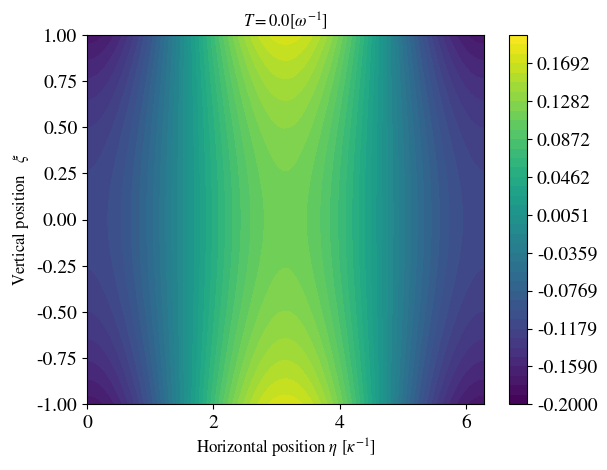

This chart was generated by the following Python code: (Note: this script raises an exception after producing the figure.)
import numpy as np 
import matplotlib.pyplot as plt 

import matplotlib
matplotlib.rc('xtick', labelsize=14)
matplotlib.rc('ytick', labelsize=14)
matplotlib.rcParams['mathtext.fontset'] = 'stix'
matplotlib.rcParams['font.family'] = 'STIXGeneral'

N = int(1000)
xi = np.linspace(-1, 1, 100)
P1 = np.zeros(len(xi), dtype="complex")
particular = np.zeros(len(xi), dtype="complex")
term1 = np.zeros(len(xi), dtype="complex")
term2 = np.zeros(len(xi), dtype="complex")

Sc = 1
F0 = 1
kappa = 1
pi = np.pi 
omega = 1
Nt = 10
epsilon = 0.3
T = np.linspace(0, np.pi/omega, Nt)
eta = np.linspace(0, 2*np.pi/kappa, 90)
full_solution = np.zeros((len(xi), len(eta), len(T)))

for i in range(len(T)):
	t = T[i]
	for n in range(N):
		n = 2*n +1
		alpha_n = n*n*pi*pi*Sc/4

		an = 4*Sc*F0*((-1)**(0.5*(n-1)))*(alpha_n-1j*omega)/(n*pi*(alpha_n*alpha_n + omega*omega))
		bn = -2*kappa*kappa*F0*((-1)**(0.5*(n-1)))/(kappa*kappa + n*n*pi*pi/4)

		d_n = bn - an*n*pi*kappa*kappa/2 
		c_n = an*n*n*pi*pi/2 + bn*n*pi/(kappa*kappa + n*n*pi*pi/4)

		theta_n = -2*kappa*F0*((-1)**(0.5*(n-1)))/(kappa*kappa + n*n*pi*pi/4)
		denominator = 1j*omega/Sc + kappa*kappa + n*n*pi*pi/4
		lambda_n = (1-n*n*pi*pi*0.5*(1/denominator + 1/(kappa*kappa+n*n*pi*pi/4)))


		particular += -2*kappa*F0*(-1)**(0.5*(n-1))*( xi*np.sin(n*pi*xi/2) + (n*pi*np.cos(n*pi*xi/2))/(kappa*kappa + n*n*pi*pi/4))/(kappa*kappa + n*n*pi*pi/4)
		term1 += (-1)**(0.5*(n-1))*(theta_n*lambda_n*np.sinh(kappa) - d_n*np.cosh(kappa))/(1j*omega/Sc + kappa*kappa + n*n*pi*pi/4)
		term2 += (-1)**(0.5*(n-1))*(theta_n*lambda_n*np.cosh(kappa) + d_n*np.sinh(kappa))/(1j*omega/Sc + kappa*kappa + n*n*pi*pi/4)

	term1 *= np.exp(1j*omega*t)*(1j*omega*np.cosh(kappa*xi)/(Sc*kappa*np.cosh(2*kappa)))
	term2 *= np.exp(1j*omega*t)*(1j*omega*np.cosh(kappa*xi)/(Sc*kappa*np.cosh(2*kappa)))
	particular *= np.exp(1j*omega*t)

	for j in range(len(xi)):
		full_solution[j, :, i] = np.real(particular[j]*np.cos(kappa*eta) + term1[j]*np.cos(kappa*eta) + term2[j]*np.sin(kappa*eta))

	particular = np.zeros(len(xi), dtype="complex")
	term1 = np.zeros(len(xi), dtype="complex")
	term2 = np.zeros(len(xi), dtype="complex")

for i in range(len(T)):
	plt.title(r"$T=$"+str(T[i])[:4] + r"$[\omega^{-1}]$", fontsize=12)
	X, Y = np.meshgrid(eta, xi)
	Z = epsilon*full_solution[:,:,i]

	cp = plt.contourf(X, Y, Z, levels=np.linspace(-0.2, 0.2, 40))
	cb = plt.colorbar(cp)
	plt.draw()
	plt.xlabel(r"Horizontal position $\eta$ $[\kappa^{-1}]$", fontsize=12)
	plt.ylabel(r"Vertical position   $\xi$ ", fontsize=12)
	plt.savefig("figures/pressure_epsilon1_nr"+str(i)+".pdf")

	plt.pause(0.2)
	plt.clf()

plt.show()
